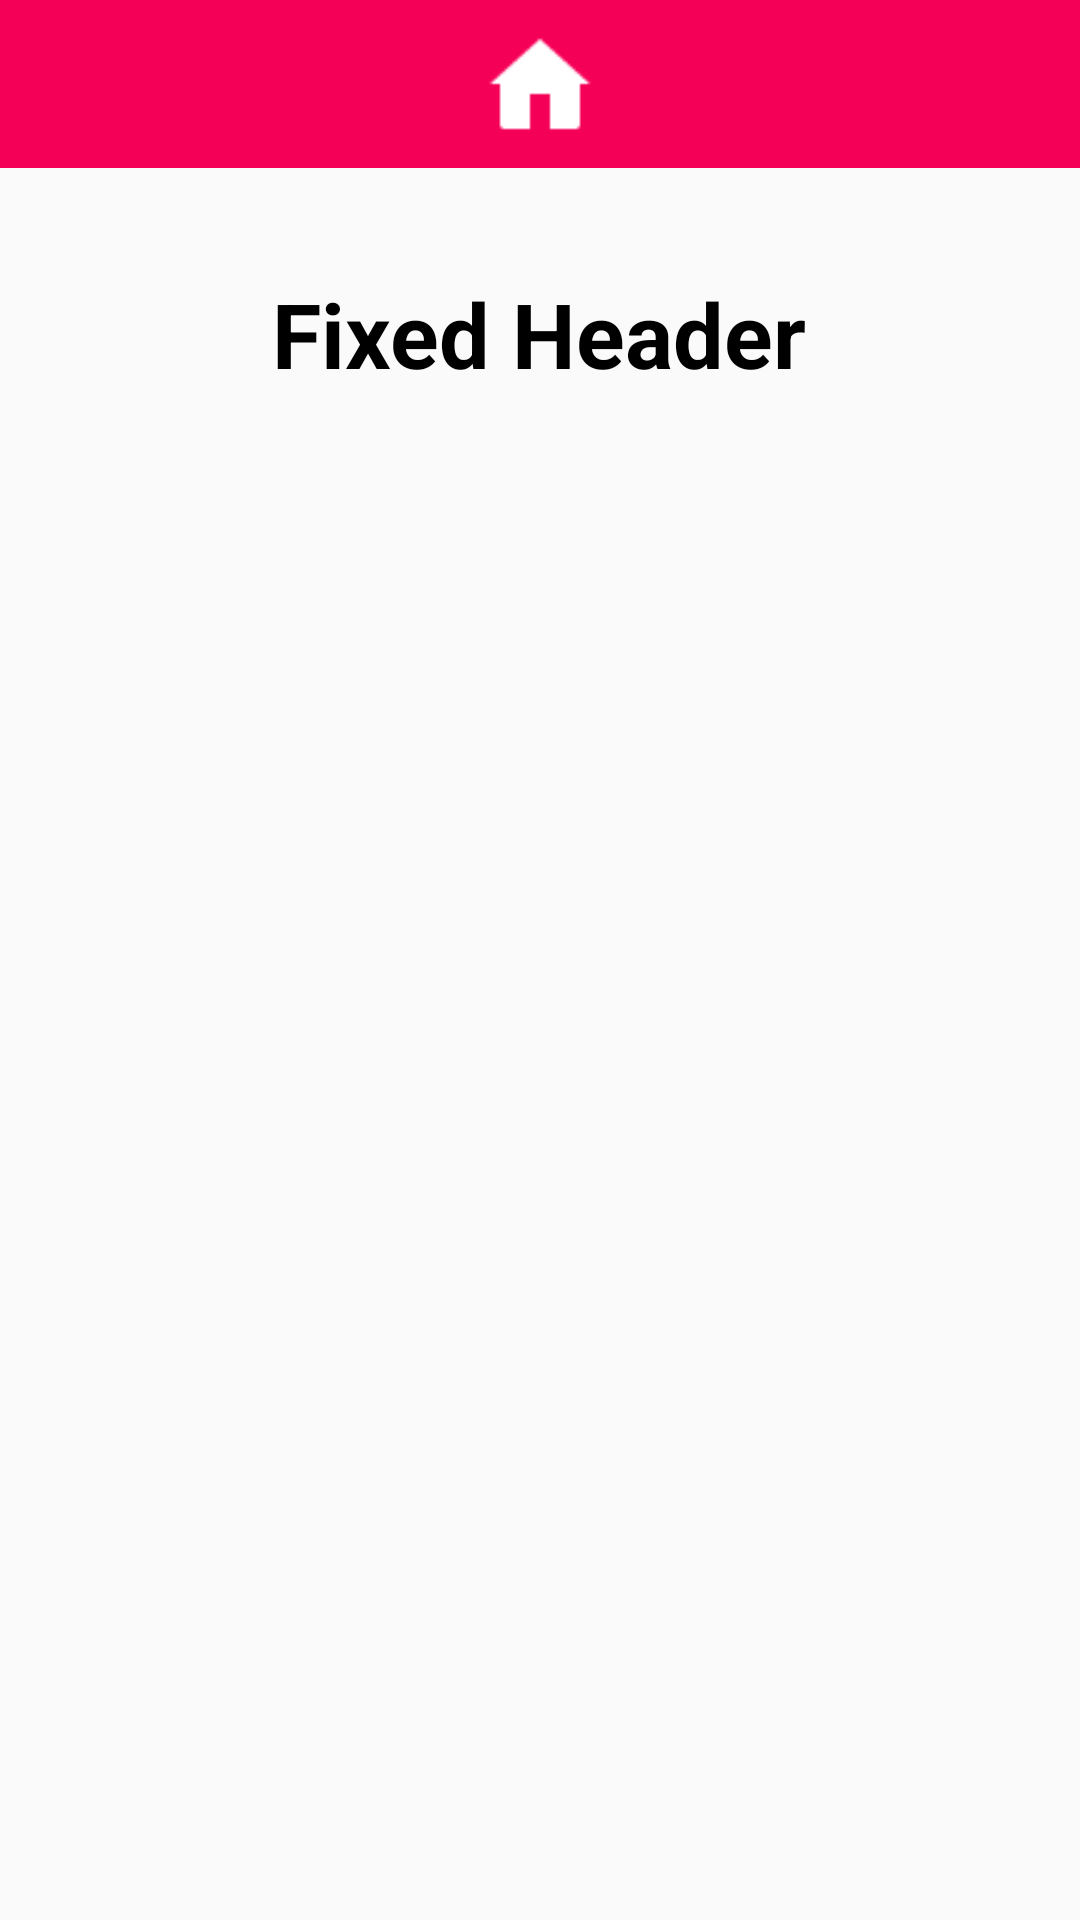

Produce the Android XML layout that renders to this screen, including the resource entries it uses.
<!-- AndroidManifest.xml: application theme AppTheme -->
<!-- res/layout/content_diseases.xml -->
<?xml version="1.0" encoding="utf-8"?>
<RelativeLayout xmlns:android="http://schemas.android.com/apk/res/android"
    xmlns:tools="http://schemas.android.com/tools"
    android:layout_width="match_parent"
    android:layout_height="match_parent"
    >

    <RelativeLayout
        android:id="@+id/tool"
        android:layout_width="match_parent"
        android:layout_height="wrap_content"
        android:layout_alignParentTop="true"
        android:gravity="center"


        >
    <android.support.v7.widget.Toolbar xmlns:android="http://schemas.android.com/apk/res/android"
        xmlns:local="http://schemas.android.com/apk/res-auto"
        android:id="@+id/toolbar"
        android:layout_width="match_parent"
        android:layout_height="wrap_content"
        android:minHeight="?attr/actionBarSize"
        android:background="?attr/colorPrimary"
        local:theme="@style/ThemeOverlay.AppCompat.Dark.ActionBar"
        local:popupTheme="@style/ThemeOverlay.AppCompat.Light">

        <Button
            android:id="@+id/btnHomeDiseases"
            android:layout_height="40dp"
            android:layout_width="40dp"
            android:background="@drawable/home"
            android:layout_gravity="center"
            />

    </android.support.v7.widget.Toolbar>
        </RelativeLayout>
    

    <RelativeLayout
        android:id="@+id/header"
        android:layout_width="match_parent"
        android:layout_height="wrap_content"
        android:layout_below="@+id/tool"
        android:gravity="center"
        android:layout_marginTop="30dp"
        android:layout_marginBottom="10dp"
        >

        <TextView
            android:id="@+id/txtTitleDiseases"
            android:layout_width="wrap_content"
            android:layout_height="wrap_content"
            android:layout_margin="5dp"
            android:text="Fixed Header"
            android:textColor="@android:color/black"
            android:textSize="30sp"
            android:textStyle="bold"
            />

    </RelativeLayout>

    

    <RelativeLayout
         android:id="@+id/content"
         android:layout_width="match_parent"
         android:layout_height="wrap_content"
         android:layout_below="@id/header"
         android:gravity="left" >


        <LinearLayout xmlns:android="http://schemas.android.com/apk/res/android"
            android:layout_width="fill_parent"
            android:layout_height="wrap_content"
            android:orientation="horizontal">

            <ListView
                android:id="@+id/listEcode"
                android:layout_width="fill_parent"
                android:layout_height="wrap_content"
                android:layout_weight="0.55"
                >
            </ListView>

      </LinearLayout>
        

    </RelativeLayout>



</RelativeLayout>
<!-- resources referenced by this layout -->
<resources>
  <!-- drawable home: png bitmap (drawable, 500 bytes) -->
  <style name="AppTheme" parent="Theme.AppCompat.Light.DarkActionBar">
          
          <item name="colorPrimary">@color/colorPrimary</item>
          <item name="colorPrimaryDark">@color/colorPrimaryDark</item>
          <item name="colorAccent">@color/colorAccent</item>
      </style>
  <color name="colorPrimary">#F50057</color>
  <color name="colorPrimaryDark">#C51162</color>
  <color name="colorAccent">#FF4081</color>
</resources>
